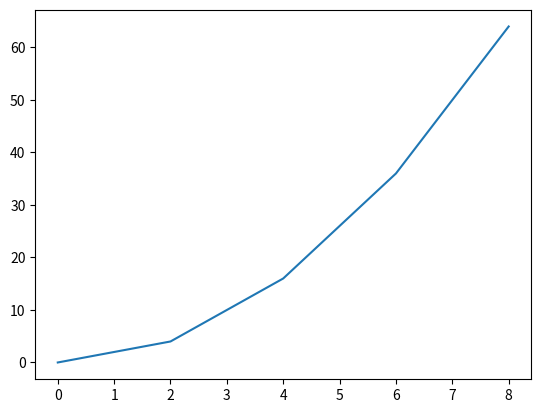

This figure's Python source:
import matplotlib.pyplot as plt



x=[i for i in range(10) if i%2==0]
y=[i**2 for i in x]
plt.plot(x,y)
plt.show()


